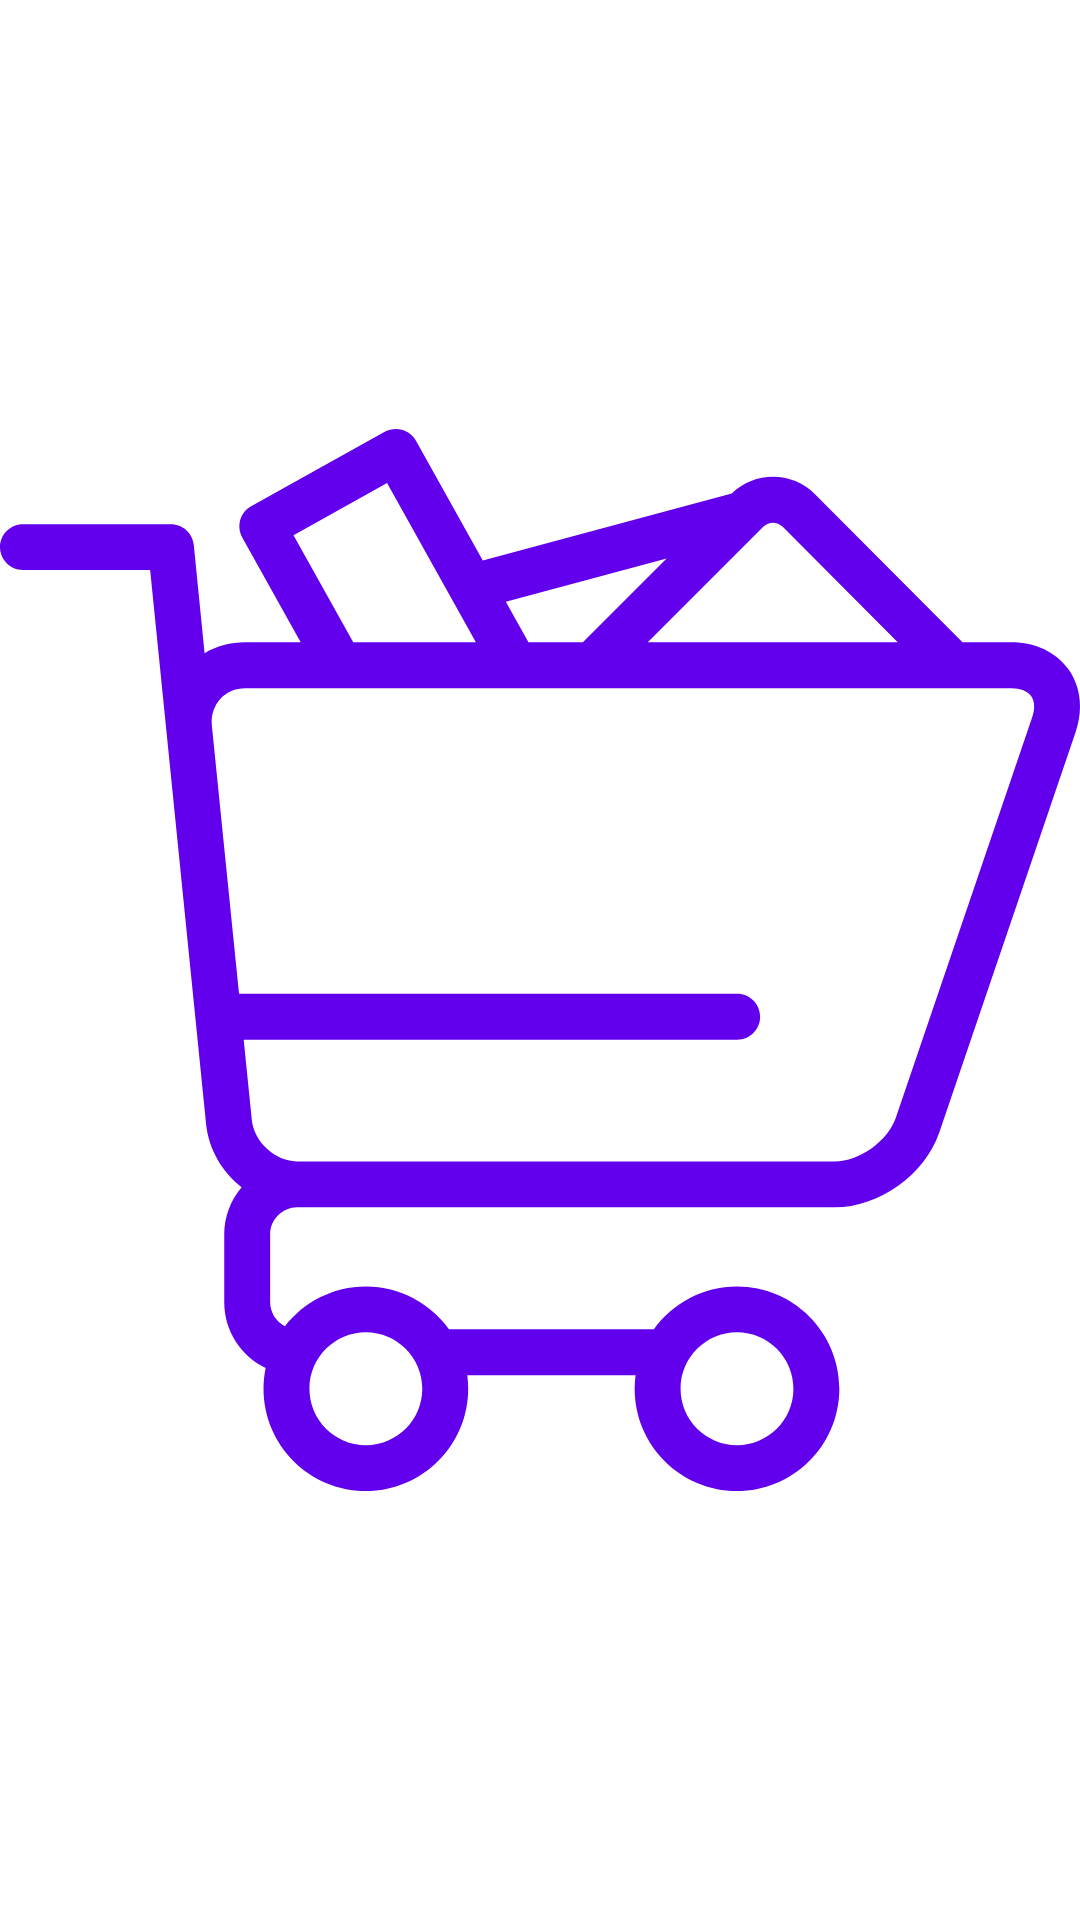

Produce the Android XML layout that renders to this screen, including the resource entries it uses.
<!-- AndroidManifest.xml: application theme Theme.Ecommerce -->
<!-- res/layout/cart_icon_layout.xml -->
<?xml version="1.0" encoding="utf-8"?>
<androidx.constraintlayout.widget.ConstraintLayout
    xmlns:android="http://schemas.android.com/apk/res/android"
    xmlns:app="http://schemas.android.com/apk/res-auto"
    xmlns:tools="http://schemas.android.com/tools"
    android:layout_width="@dimen/button_size_normal"
    android:layout_height="@dimen/button_size_normal">

    <ImageView
        android:id="@+id/icon_layout_imageview"
        android:layout_width="0dp"
        android:layout_height="0dp"
        android:src="@drawable/ic_cart_svgrepo_com"
        app:layout_constraintBottom_toBottomOf="parent"
        app:layout_constraintEnd_toEndOf="parent"
        app:layout_constraintStart_toStartOf="parent"
        app:layout_constraintTop_toTopOf="parent" />

    <View
        android:id="@+id/bubble_counter_view"
        android:layout_width="0dp"
        android:layout_height="0dp"
        android:layout_marginStart="-2dp"
        android:layout_marginTop="-2dp"
        android:layout_marginEnd="0dp"
        android:layout_marginBottom="-2dp"
        android:visibility="invisible"
        android:background="@drawable/counter_rounder_corner_background"
        app:layout_constraintBottom_toBottomOf="@+id/counter_number_text"
        app:layout_constraintDimensionRatio="W,1:1"
        app:layout_constraintEnd_toEndOf="parent"
        app:layout_constraintHorizontal_bias="0.0"
        app:layout_constraintTop_toTopOf="@+id/counter_number_text" />

    <androidx.appcompat.widget.AppCompatTextView
        android:id="@+id/counter_number_text"
        android:layout_width="wrap_content"
        android:layout_height="wrap_content"
        android:layout_marginTop="2dp"
        android:textColor="@color/white"
        android:textSize="@dimen/text_size_small"
        android:visibility="invisible"
        app:layout_constraintEnd_toEndOf="@+id/icon_layout_imageview"
        app:layout_constraintStart_toStartOf="@+id/bubble_counter_view"
        app:layout_constraintTop_toTopOf="@+id/icon_layout_imageview"
        tools:text="99" />

</androidx.constraintlayout.widget.ConstraintLayout>
<!-- resources referenced by this layout -->
<resources>
  <color name="white">#FFFFFFFF</color>
  <dimen name="button_size_normal">48dp</dimen>
  <dimen name="text_size_small">12sp</dimen>
  <!-- drawable ic_cart_svgrepo_com: vector/xml drawable (drawable, 2730 chars, omitted) -->
  <style name="Theme.Ecommerce" parent="Theme.MaterialComponents.DayNight.DarkActionBar">
          
          <item name="colorPrimary">@color/purple_500</item>
          <item name="colorPrimaryVariant">@color/purple_700</item>
          <item name="colorOnPrimary">@color/white</item>
          
          <item name="colorSecondary">@color/teal_200</item>
          <item name="colorSecondaryVariant">@color/teal_700</item>
          <item name="colorOnSecondary">@color/black</item>
          
          <item name="android:statusBarColor" tools:targetApi="l">?attr/colorPrimaryVariant</item>
          <item name="cornerFamily">rounded</item>
          <item name="cornerSize">15dp</item>
          <item name="windowActionBar">false</item>
          <item name="windowNoTitle">true</item>
          
      </style>
  <color name="purple_500">#FF6200EE</color>
  <color name="purple_700">#FF3700B3</color>
  <color name="teal_200">#FF03DAC5</color>
  <color name="teal_700">#FF018786</color>
  <color name="black">#FF000000</color>
</resources>
